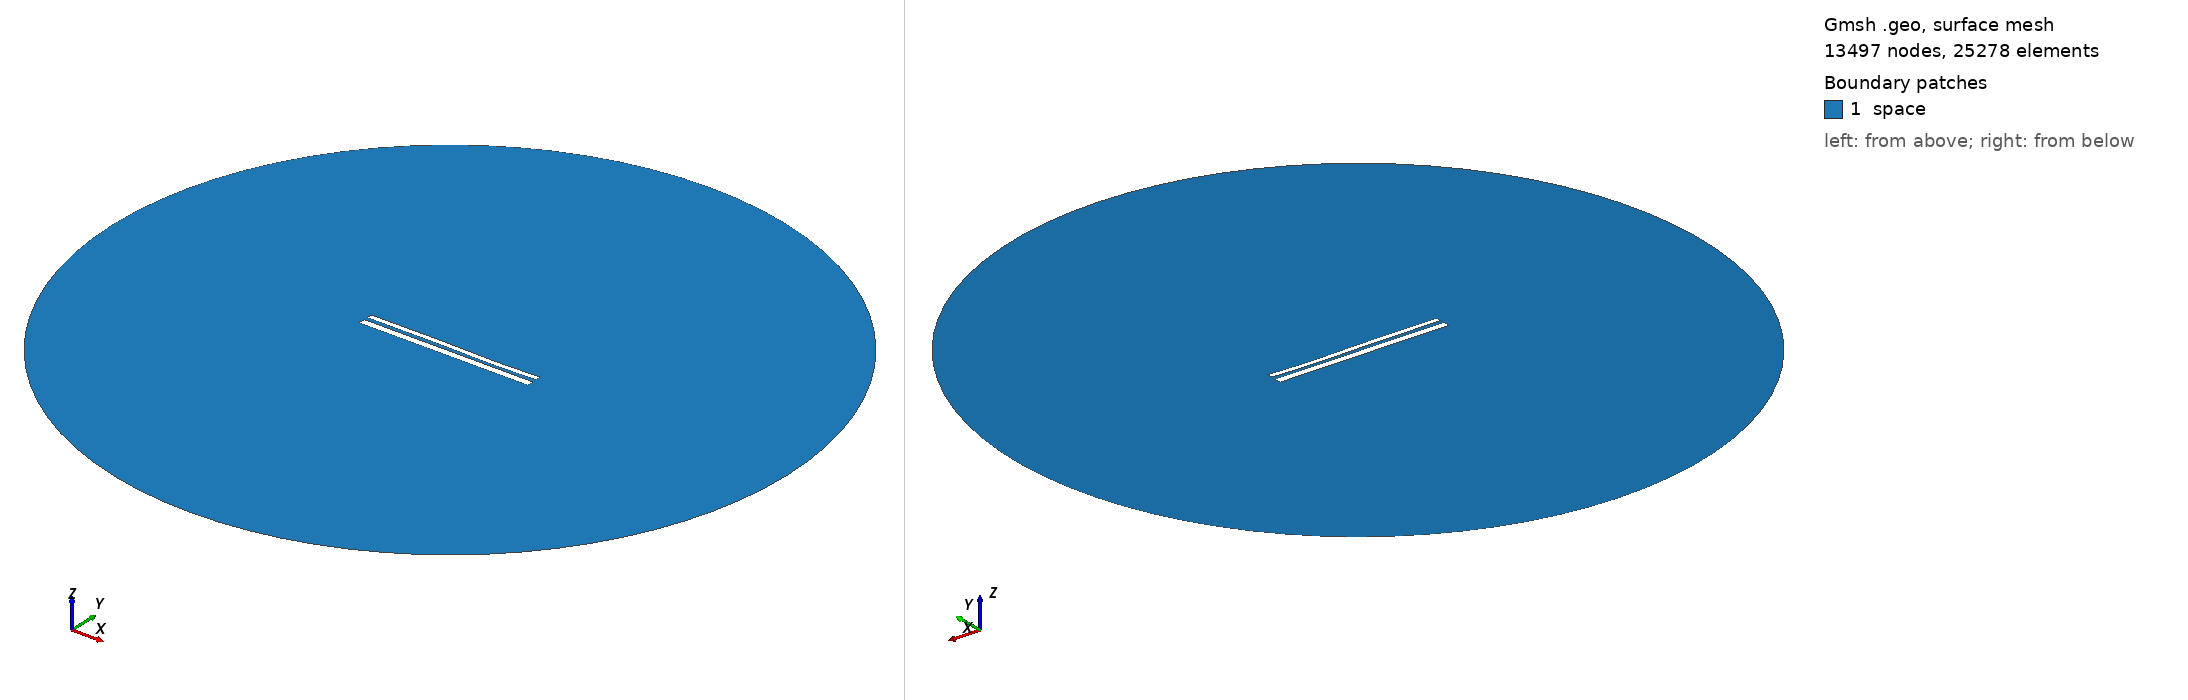

Gmsh geometry script, surface-meshed: 13497 nodes, 25278 surface elements. Boundary patches (legend numbers): 1 space. Left view from above one corner, right view from below the opposite corner. Legend entries are the model's physical surfaces. The drawing asked Gmsh for element sizes between 1% and 20% of the model's largest extent; the script's own settings can give other sizes.

=== 10672.geo (drawn) ===
//---------------------------------------
// Geometry kernel
//---------------------------------------

SetFactory("OpenCASCADE");



//---------------------------------------
// Parameters of the geometry
//---------------------------------------

// Overetch of the upper plate
overetch = 0.375;

// Distance between the plates
distance = 2.0;

// Discretization over the x axis (for the deformation)
nx = 50; 

// Length of the plate
L = 100 - overetch; 

// Number of modes
n = 4; 

// 1st mode coefficient
coeff(1) = -0.15;
beta(1) = 0.596864 * 3.1415926535 / L;

// 2nd mode coefficient
coeff(2) = -0.075;
beta(2) = 1.49418 * 3.1415926535 / L;

// 3rd mode coefficient
coeff(3) = 0.15;
beta(3) = 2.50025 * 3.1415926535 / L;

// 4th mode coefficient
coeff(4) = -0.075;
beta(4) = 3.49999 * 3.1415926535 / L;



//---------------------------------------
// Upper plate (deformed rectangle)
//---------------------------------------

// Coordiantes of the upper plate
xmin = -50;
xmax = 50 - overetch;

// Height of the upper plate
yheight = 4 - 2 * overetch;

// Indexes of the points
UpperID[] = {};
LowerID[] = {};
LeftID[] = {};
RightID[] = {};

// Point index
p = 1;

// Horizontal edges
For i In {1:nx}
    x = xmin + (i-1)*(xmax - xmin)/(nx-1);

    y_bottom = distance / 2 + overetch;
    For j In {1:n}
        C = (Cosh(beta(j)*L) + Cos(beta(j)*L)) / (Sinh(beta(j)*L) + Sin(beta(j)*L));
        y_bottom  = y_bottom + coeff(j) * (Cosh(beta(j)*(x+50)) - Cos(beta(j)*(x+50)) - C * (Sinh(beta(j)*(x+50)) - Sin(beta(j)*(x+50))));
    EndFor

    y_top = y_bottom + yheight;

    Point(p) = {x, y_top, 0, 1.0};
    UpperID[i] = p;
    p = p + 1;

    Point(p) = {x, y_bottom, 0, 1.0};
    LowerID[i] = p;
    p = p + 1;
EndFor

// Create point lists
UpperPts[] = {}; LowerPts[] = {};
For i In {1:nx}
  UpperPts[] += {UpperID[i]};
  LowerPts[] += {LowerID[i]};
EndFor

// Build splines
Spline(1) = {UpperPts[]};
Spline(2) = {LowerPts[]};
Line(3) = {LowerPts[nx-1], UpperPts[nx-1]};
Line(4) = {LowerPts[0], UpperPts[0]};

// Build the plane surface
Curve Loop(1) = {2, 3, -1, -4};
Plane Surface(1) = {1};



//---------------------------------------
// Lower plate (rectangle)
//---------------------------------------

// Vertices
Point(1001) = {-50, -1, 0, 1.0};
Point(1002) = { 50, -1, 0, 1.0};
Point(1003) = { 50,  -5, 0, 1.0};
Point(1004) = {-50,  -5, 0, 1.0};

// Edges
Line(5) = {1001, 1002};
Line(6) = {1002, 1003};
Line(7) = {1003, 1004};
Line(8) = {1004, 1001};

// Plane surface
Line Loop(2) = {5, 6, 7, 8};
Plane Surface(2) = {2}; 



//---------------------------------------
// Outer (fictious) boundary
//---------------------------------------

// Points
Point(1005) = {0, 0, 0};       // Center
Point(1006) = {200, 0, 0};     // Start point
Point(1007) = {0, 200, 0};     // 90 degrees
Point(1008) = {-200, 0, 0};    // 180 degrees
Point(1009) = {0, -200, 0};    // 270 degrees

// Circle arcs (each needs start, center, end)
Circle(9) = {1006, 1005, 1007};
Circle(10) = {1007, 1005, 1008};
Circle(11) = {1008, 1005, 1009};
Circle(12) = {1009, 1005, 1006};

// Plane surface for the entire domain
Curve Loop(3) = {9, 10, 11, 12};
Surface(3) = {3};

// Subtract the plates from the whole domain to obtain the actual domain where we want to solve the equations
BooleanDifference{ Surface{3}; Delete; }{ Surface{1}; Surface{2}; Delete; }




//---------------------------------------
// Transfinite Lines/Curves
//---------------------------------------

// Set the number of points on the boundaries
r = 7;

// Plates
Transfinite Curve {1, 2} = 50*r Using Progression 1;
Transfinite Curve {3, 4} = 2*r Using Progression 1;
Transfinite Line {5, 7} = 50*r Using Progression 1;
Transfinite Line {6, 8} = 2*r Using Progression 1;

// Outer boundary
Transfinite Line {9, 10, 11, 12} = 20 Using Progression 1;



//---------------------------------------
// Physical groups
//---------------------------------------                

// Physical curves (boundaries)
Physical Line("force_segment", 10) = {2};
Physical Line("upper_plate", 11) = {1, 3, 4};
Physical Line("lower_plate", 12) = {5, 6, 7, 8};
Physical Line("boundary", 20) = {9, 10, 11, 12};

// Physical Surfaces
Physical Surface("space", 30) = {3};



//---------------------------------------
// 6. Generate the Mesh
//---------------------------------------

// 2D mesh generation
Mesh 2;
